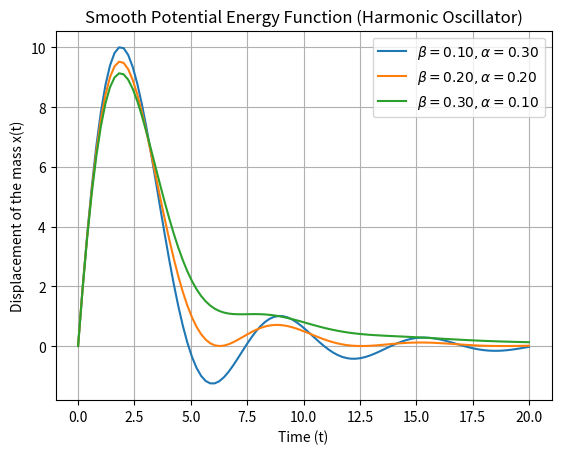

Here is the Python script that generated this plot:
import numpy as np
import matplotlib.pyplot as plt

# Initialize the variables that will define the function.

a = 0                          # Starting point
b = 20                         # Ending point
n = 100                      # Number of iterations, must be even
m = 1                          # Mass of the block in the oscillator
k = 1                          # Spring constant
B = 1                          # Damping Factor
beta = B / (2*m)               # Damping Coefficient
omega_0 = np.sqrt(k / m)       # Natural Frequency
t = np.linspace(a, b, n)       # Creates time values for the function
alpha = 0.1                    # Decay constant of the driving force
dt = t[1] - t[0]               # Change in time/step size

# Define the force function F(t')

def F(t_prime, alpha):                
    return m * np.exp(-alpha * t_prime)
  
# Ensures that n is even for Simpson's rule
  
def subintervals(n):          
    if n % 2 == 1:
        n -= 1
    return n

# Define Green's function G(t-t')

def G(t, t_prime, beta):
    tau = t - t_prime
    if tau < 0:
        return 0
    return (1 / (m * omega_0)) * np.exp(-beta * tau) * np.sin(omega_0 * tau)

# Set up Simpson's rule formula

def simpsons_rule(functions, h):
    n = len(functions)
    result = functions[0] + functions[-1]       # First and last terms
    result += 4 * np.sum(functions[1:n:2])      # Odd terms
    result += 2 * np.sum(functions[2:n-1:2])    # Even terms
    return h/3 * result

# Find the total displacement x(t)

def compute_SHO(t, beta, alpha):
    t_prime_value = np.linspace(a, t, n)                                                         # Time points for the observed system
    calculated_value = [F(t_prime, alpha) * G(t, t_prime, beta) for t_prime in t_prime_value]    # Function and Greens funtion values
    return simpsons_rule(calculated_value, dt)                                                   

# Compute x(t) while incorporating the different beta and alpha values

def vary_beta_and_alpha(print_values=False):                     #beta = 0.1 * omega_0, alpha = 0.3 * omega_0
    beta_1 = 0.1 * omega_0
    alpha_1 = 0.3 * omega_0
    x_t_1 = np.array([compute_SHO(ti, beta_1, alpha_1) for ti in t])

                                                #beta = 0.2 * omega_0, alpha = 0.2 * omega_0
    beta_2 = 0.2 * omega_0
    alpha_2 = 0.2 * omega_0
    x_t_2 = np.array([compute_SHO(ti, beta_2, alpha_2) for ti in t])

                                                #beta = 0.3 * omega_0, alpha = 0.1 * omega_0
    beta_3 = 0.3 * omega_0
    alpha_3 = 0.1 * omega_0
    x_t_3 = np.array([compute_SHO(ti, beta_3, alpha_3) for ti in t])

# Print the results if requested
    if print_values:
        print(f"x(t) for beta={beta_1:.2f}, alpha={alpha_1:.2f}:")
        print(x_t_1)
        print(f"x(t) for beta={beta_2:.2f}, alpha={alpha_2:.2f}:")
        print(x_t_2)
        print(f"x(t) for beta={beta_3:.2f}, alpha={alpha_3:.2f}:")
        print(x_t_3)

    return x_t_1, x_t_2, x_t_3

# Call the function to compute the values and print them
x_t_1, x_t_2, x_t_3 = vary_beta_and_alpha(print_values=True)

# Optionally, plot the results

plt.plot(t, x_t_1, label=r'$\beta={:.2f}, \alpha={:.2f}$'.format(0.1 * omega_0, 0.3 * omega_0))
plt.plot(t, x_t_2, label=r'$\beta={:.2f}, \alpha={:.2f}$'.format(0.2 * omega_0, 0.2 * omega_0))
plt.plot(t, x_t_3, label=r'$\beta={:.2f}, \alpha={:.2f}$'.format(0.3 * omega_0, 0.1 * omega_0))
plt.xlabel("Time (t)")
plt.ylabel("Displacement of the mass x(t)")
plt.title("Smooth Potential Energy Function (Harmonic Oscillator)")
plt.grid(True)
plt.legend(loc="best")
plt.show()

#You'll notice that as beta increases and alpha decreases the system rapidly dampens back to 0